Labelled photos from "dataset", an image-classification folder in tahirjhan/Binary-Classification-Tensorflow. The possible labels are: endothelial cells, necrosis.

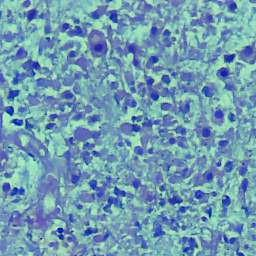
Label: necrosis

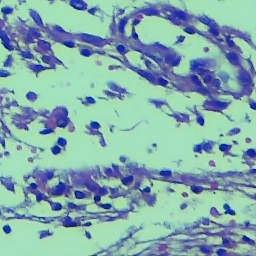
Label: endothelial cells

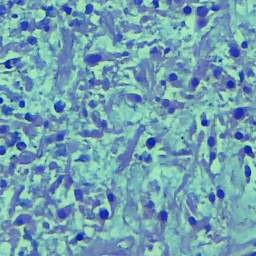
Label: necrosis

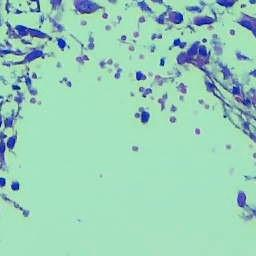
Label: endothelial cells

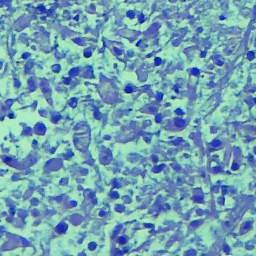
Label: necrosis

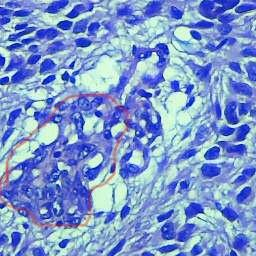
Label: endothelial cells
